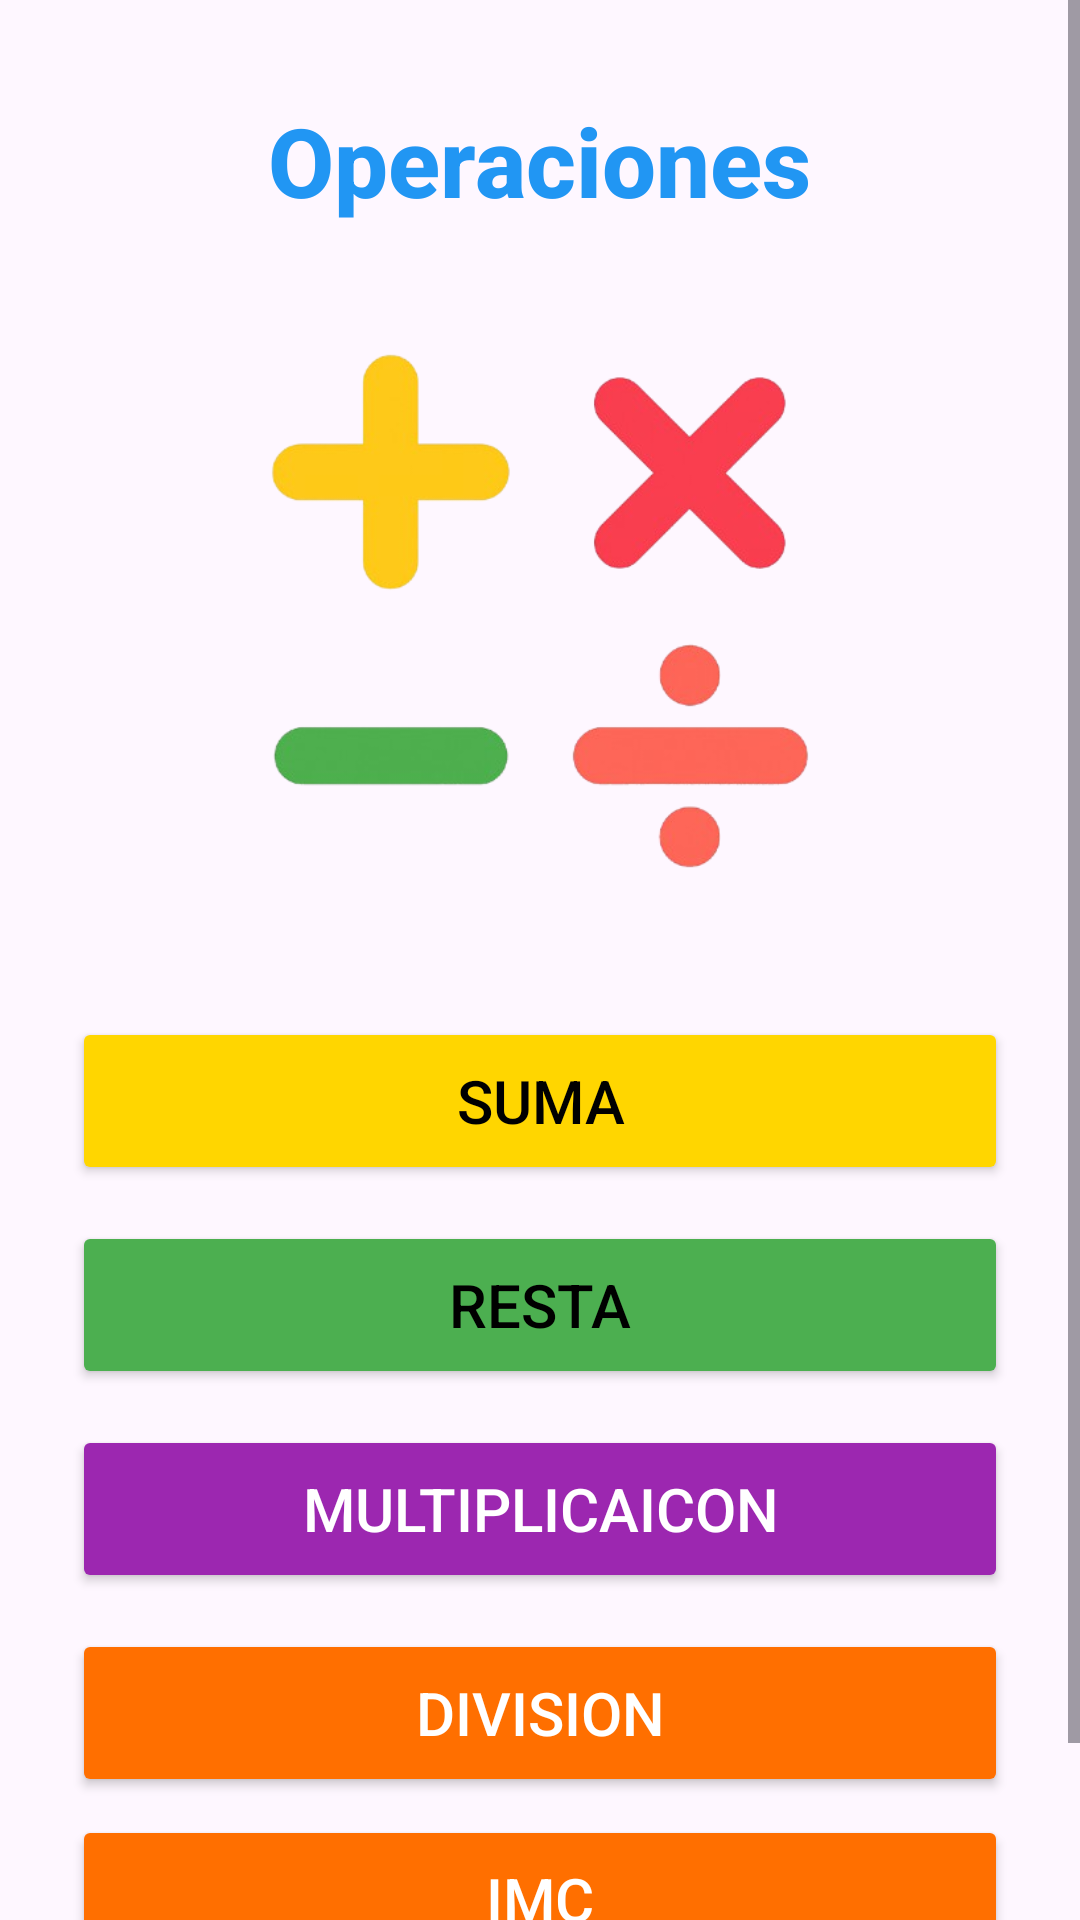

Here is an Android app screen rendered from its layout file. Give the layout XML and the strings, colors and styles it references.
<!-- AndroidManifest.xml: application theme Theme.MiAppingles -->
<!-- res/layout/activity_menu_matematicas.xml -->
<?xml version="1.0" encoding="utf-8"?>
<ScrollView xmlns:android="http://schemas.android.com/apk/res/android"
    xmlns:tools="http://schemas.android.com/tools"
    android:layout_width="match_parent"
    android:layout_height="match_parent"
    android:background="@drawable/backg"
    android:fillViewport="true"
    tools:context=".ui.menus.Menu_Operaciones">

    <LinearLayout
        android:id="@+id/main"
        android:layout_width="match_parent"
        android:layout_height="wrap_content"
        android:gravity="center_horizontal"
        android:orientation="vertical"
        android:paddingLeft="24dp"
        android:paddingTop="32dp"
        android:paddingRight="24dp"
        android:paddingBottom="32dp">

        
        <TextView
            android:id="@+id/tvMenuTitle"
            android:layout_width="wrap_content"
            android:layout_height="wrap_content"
            android:layout_marginBottom="20dp"
            android:fontFamily="sans-serif-medium"
            android:text="@string/menu_title_operaciones"
            android:textColor="@color/sky_blue"
            android:textSize="32sp"
            android:textStyle="bold" />

        
        <ImageView
            android:id="@+id/ivLogoMenu"
            android:layout_width="220dp"
            android:layout_height="wrap_content"
            android:layout_marginBottom="24dp"
            android:adjustViewBounds="true"
            android:contentDescription="@string/content_menu_illustration"
            android:scaleType="fitCenter"
            android:src="@drawable/menu_operaciones" />

        
        <Button
            android:id="@+id/btnColores"
            android:layout_width="match_parent"
            android:layout_height="wrap_content"
            android:layout_marginBottom="12dp"
            android:backgroundTint="@color/sun_yellow"
            android:fontFamily="sans-serif-medium"
            android:foreground="?attr/selectableItemBackground"
            android:minHeight="56dp"
            android:onClick="irOpSuma"
            android:paddingTop="12dp"
            android:paddingBottom="12dp"
            android:text="@string/menu_sumar"
            android:textColor="@color/black"
            android:textSize="20sp" />

        
        <Button
            android:id="@+id/btnFrutas"
            android:layout_width="match_parent"
            android:layout_height="wrap_content"
            android:layout_marginBottom="12dp"
            android:backgroundTint="@color/grass_green"
            android:fontFamily="sans-serif-medium"
            android:foreground="?attr/selectableItemBackground"
            android:minHeight="56dp"
            android:onClick="irOpResta"
            android:paddingTop="12dp"
            android:paddingBottom="12dp"
            android:text="@string/menu_restar"
            android:textColor="@color/black"
            android:textSize="20sp" />

        
        <Button
            android:id="@+id/btnNumeros"
            android:layout_width="match_parent"
            android:layout_height="wrap_content"
            android:layout_marginBottom="12dp"
            android:backgroundTint="@color/grape_purple"
            android:fontFamily="sans-serif-medium"
            android:foreground="?attr/selectableItemBackground"
            android:minHeight="56dp"
            android:onClick="irOpMultiplicacion"
            android:paddingTop="12dp"
            android:paddingBottom="12dp"
            android:text="@string/menu_multiplicacion"
            android:textColor="@color/white"
            android:textSize="20sp" />

        
        <Button
            android:id="@+id/btnAnimales"
            android:layout_width="match_parent"
            android:layout_height="wrap_content"
            android:layout_marginBottom="6dp"
            android:backgroundTint="@color/coral_orange"
            android:fontFamily="sans-serif-medium"
            android:foreground="?attr/selectableItemBackground"
            android:minHeight="56dp"
            android:onClick="irOpDivision"
            android:paddingTop="12dp"
            android:paddingBottom="12dp"
            android:text="@string/menu_division"
            android:textColor="@color/white"
            android:textSize="20sp" />

        <Button
            android:id="@+id/btnAnimales"
            android:layout_width="match_parent"
            android:layout_height="wrap_content"
            android:layout_marginBottom="12dp"
            android:backgroundTint="@color/coral_orange"
            android:fontFamily="sans-serif-medium"
            android:foreground="?attr/selectableItemBackground"
            android:minHeight="56dp"
            android:onClick="irIMC"
            android:paddingTop="12dp"
            android:paddingBottom="12dp"
            android:text="@string/button_imc"
            android:textColor="@color/white"
            android:textSize="20sp" />

    </LinearLayout>
</ScrollView>
<!-- resources referenced by this layout -->
<resources>
  <color name="black">#FF000000</color>
  <color name="coral_orange">#FF6F00</color>
  <color name="grape_purple">#9C27B0</color>
  <color name="grass_green">#4CAF50</color>
  <color name="sky_blue">#2196F3</color>
  <color name="sun_yellow">#FFD600</color>
  <color name="white">#FFFFFFFF</color>
  <!-- drawable menu_operaciones: png bitmap (drawable, 67408 bytes) -->
  <string name="button_imc">IMC</string>
  <string name="content_menu_illustration">Ilustración del menú principal</string>
  <string name="menu_division">Division</string>
  <string name="menu_multiplicacion">Multiplicaicon</string>
  <string name="menu_restar">Resta</string>
  <string name="menu_sumar">Suma</string>
  <string name="menu_title_operaciones">Operaciones</string>
  <style name="Theme.MiAppingles" parent="Base.Theme.MiAppingles" />
  <style name="Base.Theme.MiAppingles" parent="Theme.Material3.DayNight.NoActionBar">
          
          
      </style>
</resources>
